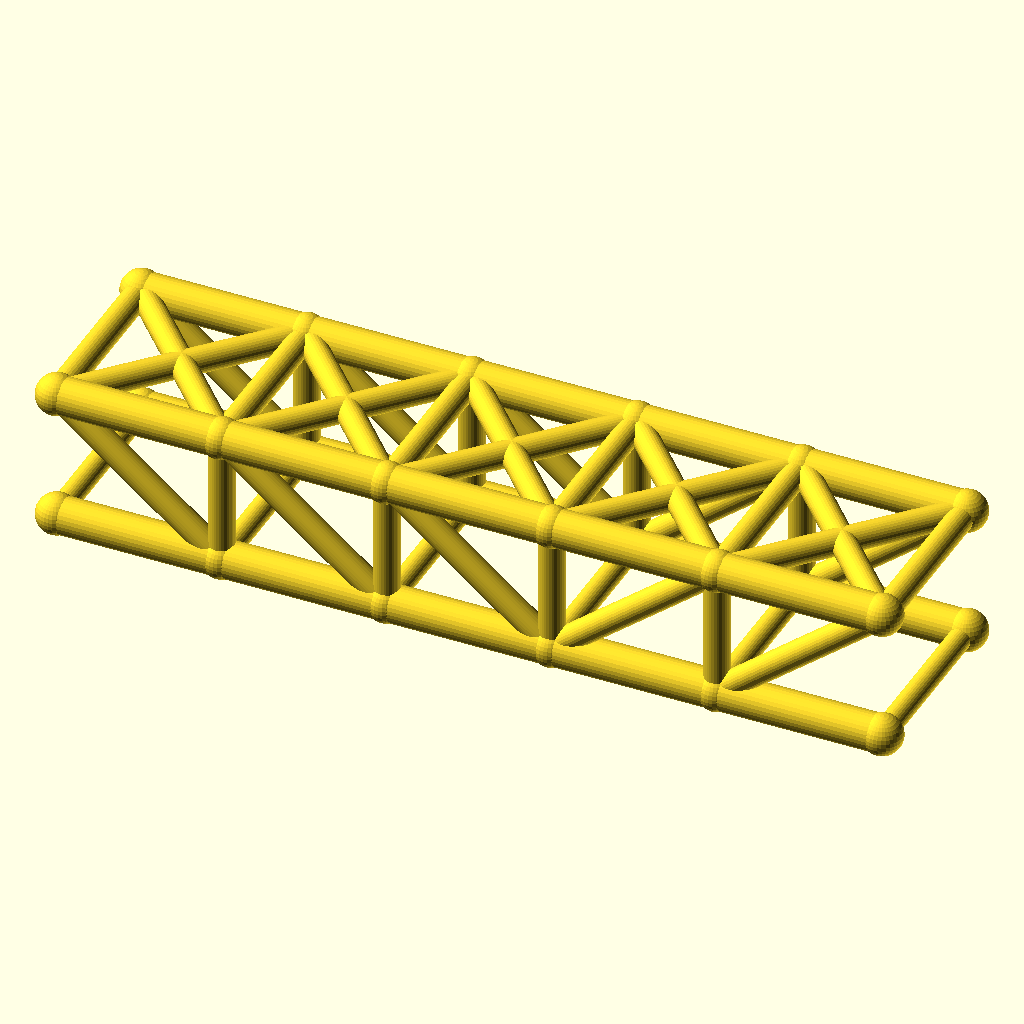
Cell 1: the model at its default parameters.
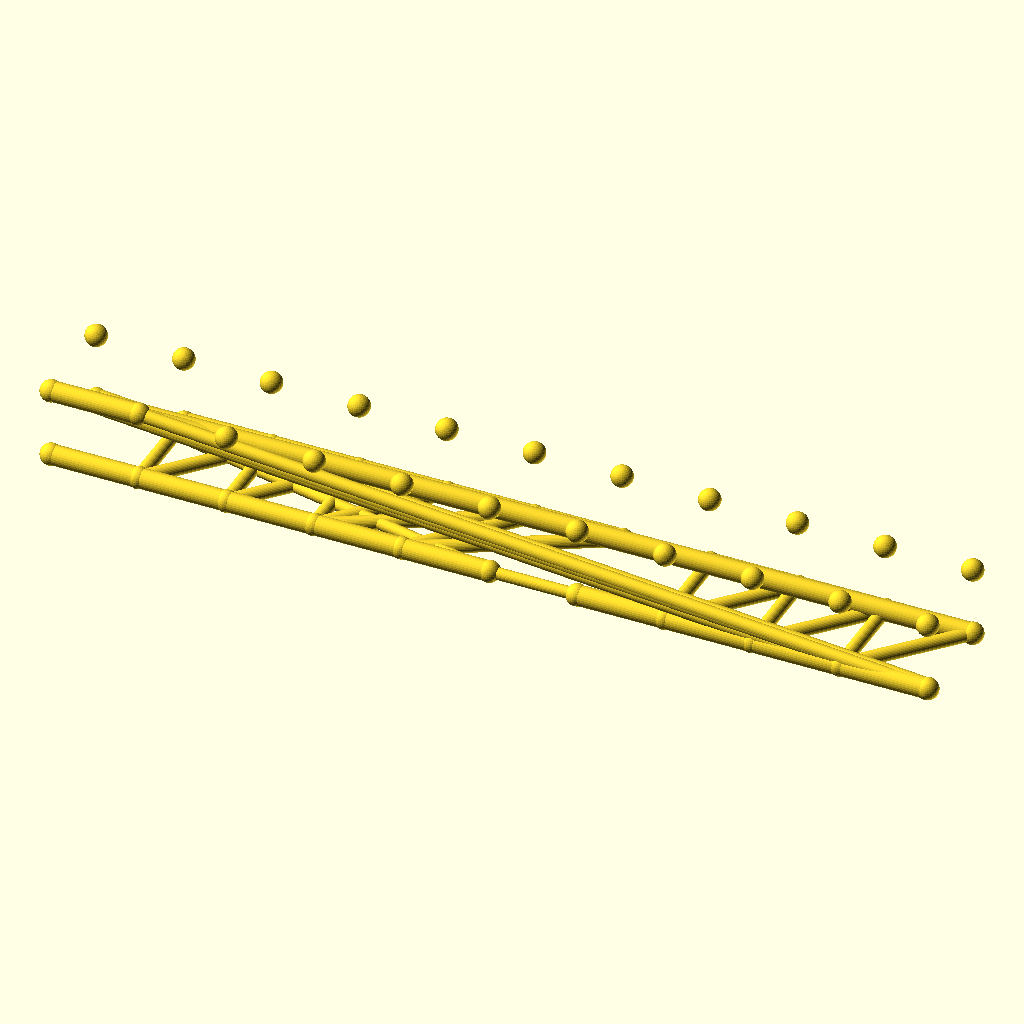
Cell 2: panels = 10 (everything else at default).
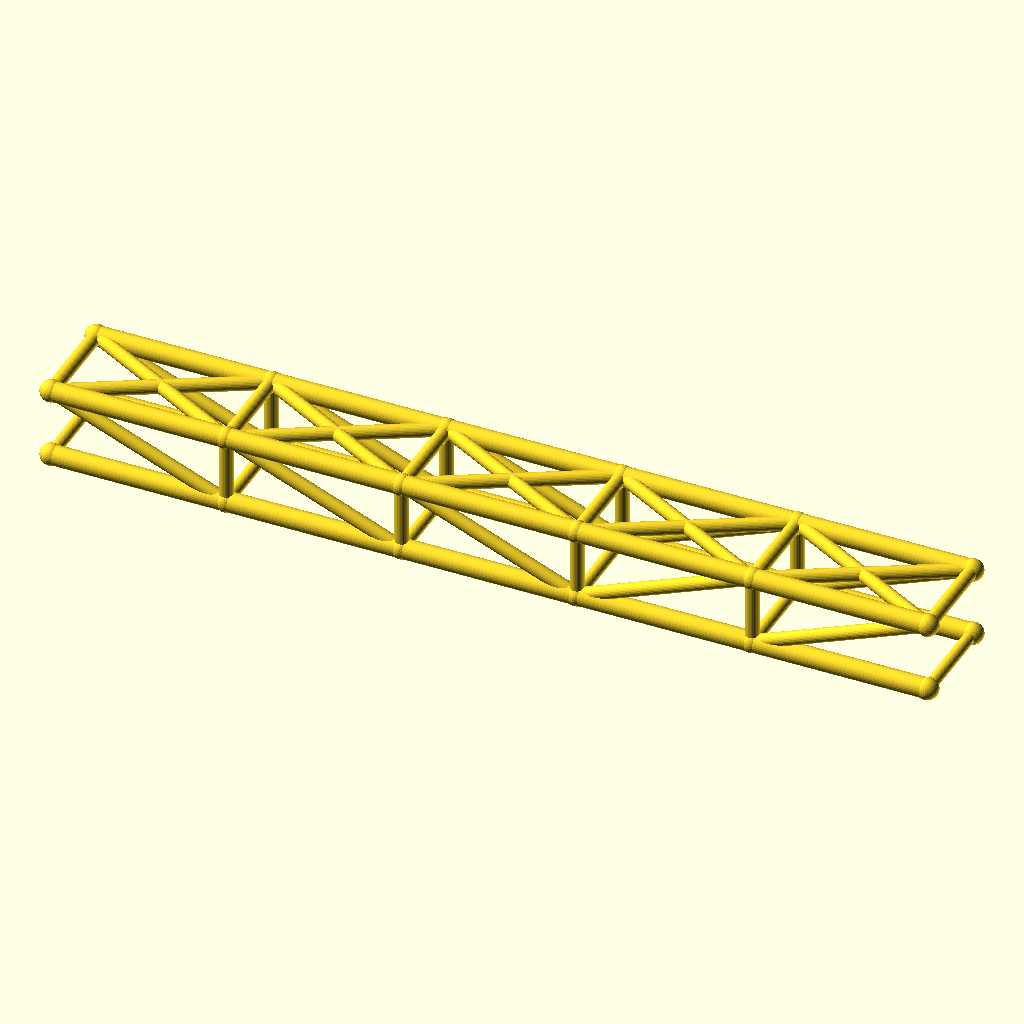
Cell 3 — panel_p set to 80, the other parameters unchanged.
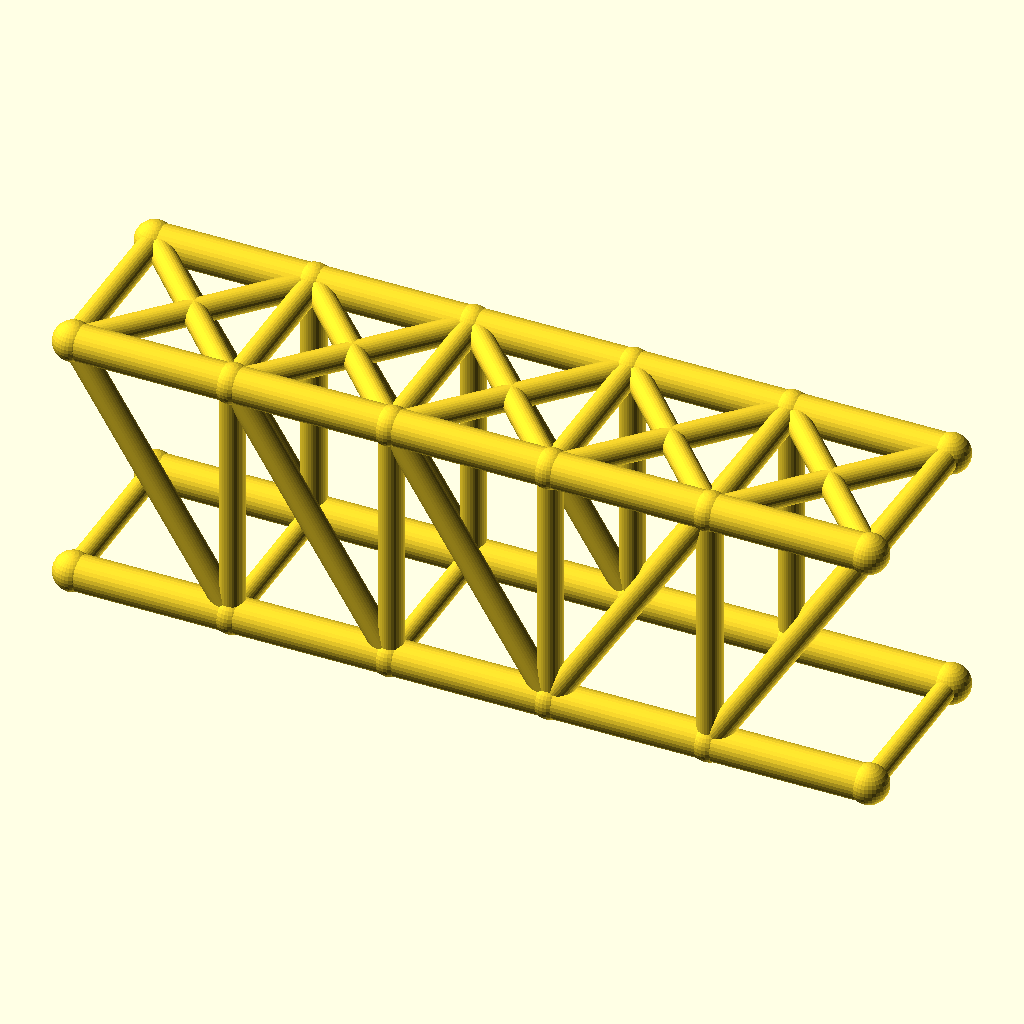
Cell 4: truss_h = 64 (everything else at default).
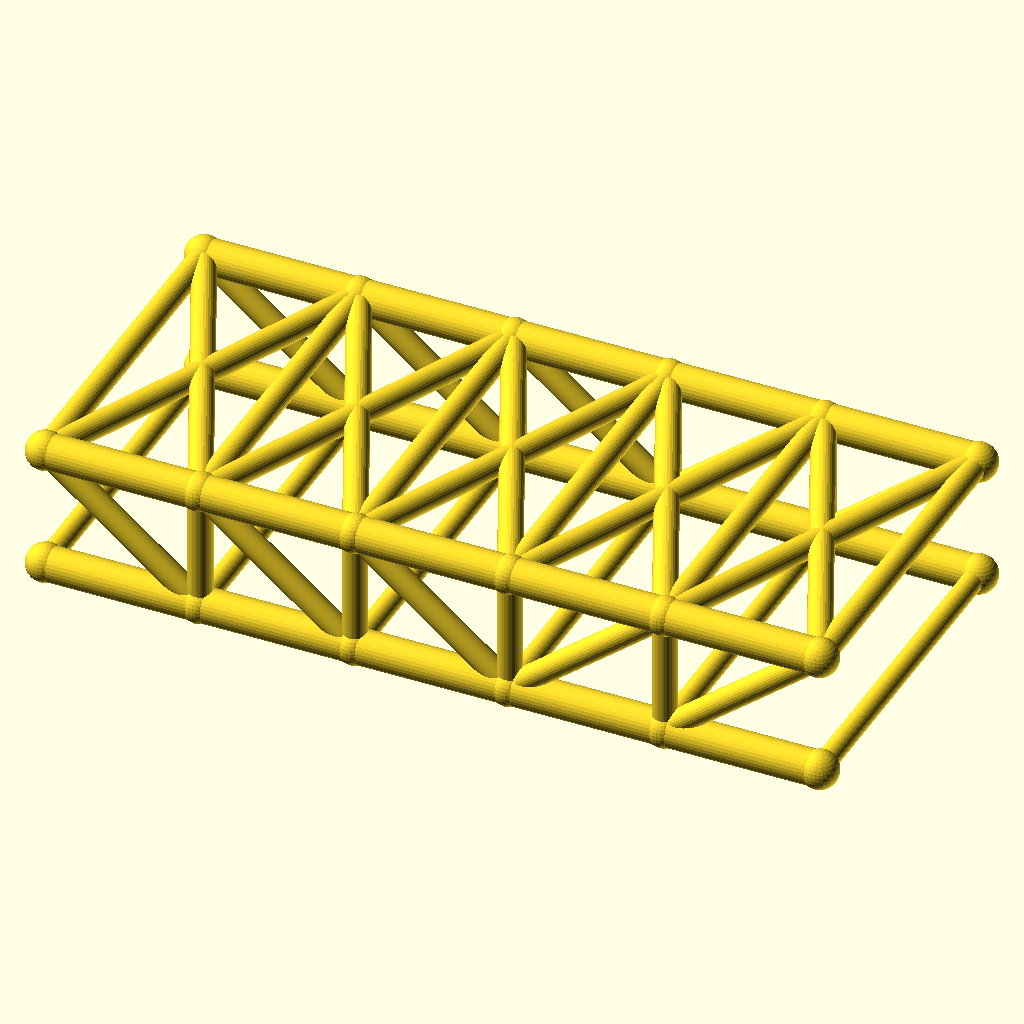
Cell 5: track = 88 (everything else at default).
All cells are drawn from the same view direction (rotation 55°, 0°, 25°, orthographic, colour scheme Cornfield), but the view is re-fitted for each cell, so position and scale can differ between cells as well as the parameter.
The OpenSCAD source (optional_data/data/wire2/bridgetrusses/scene_0062.scad):
$fn = 32;

// ----------------------------------------------------------------------
// Howe through truss: span 200 mm, 5 panels, two trusses 44 mm apart
// ----------------------------------------------------------------------

// --- parameters (mm) ---
panels = 5;               // number of equal panels per truss
panel_p = 40;             // panel length, X
span = 200;               // truss span between end joints
truss_h = 32;             // truss height, Z
track = 44;               // distance between the two trusses, Y
chord_r = 4.5;            // chord member radius
web_r = 3.1;              // web member radius
deck_r = 2.7;             // deck beam radius
joint_r = 4.9;            // joint ball radius

bbox_x = span + 2 * joint_r;  // overall X, joints included
bbox_y = track + 2 * joint_r;  // overall Y, joints included
bbox_z = truss_h + 2 * joint_r;  // overall Z, joints included
chord_d = 2 * chord_r;  // chord stock diameter
web_d = 2 * web_r;  // web stock diameter
deck_d = 2 * deck_r;  // deck beam diameter
joint_d = 2 * joint_r;  // joint ball diameter
nodes = [for (side = [-1, 1], i = [0 : panels]) [i * panel_p, side * track / 2, 0], for (side = [-1, 1], i = [0 : panels]) [i * panel_p, side * track / 2, truss_h]];

module member(a, b, r) {
  /* round stock from joint a to joint b, ends buried in the joint balls */
  d = b - a;
  length = norm(d);
  translate(a) rotate([0, acos(d[2] / length), atan2(d[1], d[0])])
    cylinder(h = length, r = r);
}

module joint(p, r) {
  /* ball at the joint centre, fatter than every member meeting there */
  translate(p) sphere(r = r);
}

/* members - each call is one graph edge */
member(nodes[0], nodes[1], chord_r);
member(nodes[1], nodes[2], chord_r);
member(nodes[2], nodes[3], chord_r);
member(nodes[3], nodes[4], chord_r);
member(nodes[4], nodes[5], chord_r);
member(nodes[12], nodes[13], chord_r);
member(nodes[13], nodes[14], chord_r);
member(nodes[14], nodes[15], chord_r);
member(nodes[15], nodes[16], chord_r);
member(nodes[16], nodes[17], chord_r);
member(nodes[1], nodes[13], web_r);
member(nodes[2], nodes[14], web_r);
member(nodes[3], nodes[15], web_r);
member(nodes[4], nodes[16], web_r);
member(nodes[12], nodes[1], web_r);
member(nodes[13], nodes[2], web_r);
member(nodes[14], nodes[3], web_r);
member(nodes[3], nodes[16], web_r);
member(nodes[4], nodes[17], web_r);
member(nodes[6], nodes[7], chord_r);
member(nodes[7], nodes[8], chord_r);
member(nodes[8], nodes[9], chord_r);
member(nodes[9], nodes[10], chord_r);
member(nodes[10], nodes[11], chord_r);
member(nodes[18], nodes[19], chord_r);
member(nodes[19], nodes[20], chord_r);
member(nodes[20], nodes[21], chord_r);
member(nodes[21], nodes[22], chord_r);
member(nodes[22], nodes[23], chord_r);
member(nodes[7], nodes[19], web_r);
member(nodes[8], nodes[20], web_r);
member(nodes[9], nodes[21], web_r);
member(nodes[10], nodes[22], web_r);
member(nodes[18], nodes[7], web_r);
member(nodes[19], nodes[8], web_r);
member(nodes[20], nodes[9], web_r);
member(nodes[9], nodes[22], web_r);
member(nodes[10], nodes[23], web_r);
member(nodes[0], nodes[6], deck_r);
member(nodes[1], nodes[7], deck_r);
member(nodes[2], nodes[8], deck_r);
member(nodes[3], nodes[9], deck_r);
member(nodes[4], nodes[10], deck_r);
member(nodes[5], nodes[11], deck_r);
member(nodes[12], nodes[18], web_r);
member(nodes[13], nodes[19], web_r);
member(nodes[14], nodes[20], web_r);
member(nodes[15], nodes[21], web_r);
member(nodes[16], nodes[22], web_r);
member(nodes[17], nodes[23], web_r);
member(nodes[12], nodes[19], web_r);
member(nodes[18], nodes[13], web_r);
member(nodes[13], nodes[20], web_r);
member(nodes[19], nodes[14], web_r);
member(nodes[14], nodes[21], web_r);
member(nodes[20], nodes[15], web_r);
member(nodes[15], nodes[22], web_r);
member(nodes[21], nodes[16], web_r);
member(nodes[16], nodes[23], web_r);
member(nodes[22], nodes[17], web_r);

/* joint balls */
for (p = nodes) joint(p, joint_r);
Parameter table extracted from the source (name, type, default, range or options):
panels: number, default 5
panel_p: number, default 40
span: number, default 200
truss_h: number, default 32
track: number, default 44
chord_r: number, default 4.5
web_r: number, default 3.1
deck_r: number, default 2.7
joint_r: number, default 4.9
